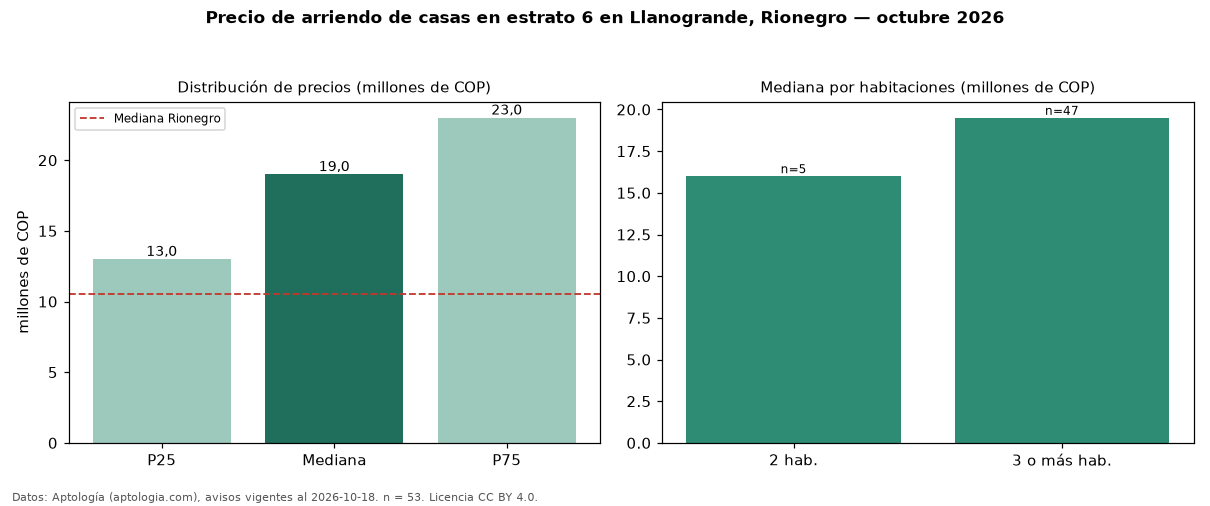

Data behind this chart, as committed beside it:
seccion, metrica, valor, moneda, n
filtro, estrato, 6, , 53
precio, p25, 13000000, COP, 53
precio, mediana, 19000000, COP, 53
precio, p75, 23000000, COP, 53
precio, minimo, 7000000, COP, 53
precio, maximo, 27000000, COP, 53
m2, mediana_precio_m2, 28730, COP, 44
m2, area_mediana_m2, 463.0, m2, 44
admin, mediana_admin_mes, 850000, COP, 15
banos, mediana_banos, 5.0, , 
parqueadero, pct_con_parqueadero, 94.3, %, 53
estrato, estrato_mas_frecuente, 6, , 53
habitaciones, 2, 16000000, COP, 5
habitaciones, 3+, 19500000, COP, 47
ciudad, mediana_ciudad_referencia, 10500000, COP, 
ciudad, mediana_m2_ciudad, 36784, COP, 
fuente, fecha_datos, 2026-10-18, , 
fuente, atribucion, https://www.aptologia.com/casas-en-arrie…, , 
fuente, licencia, CC BY 4.0, , 
